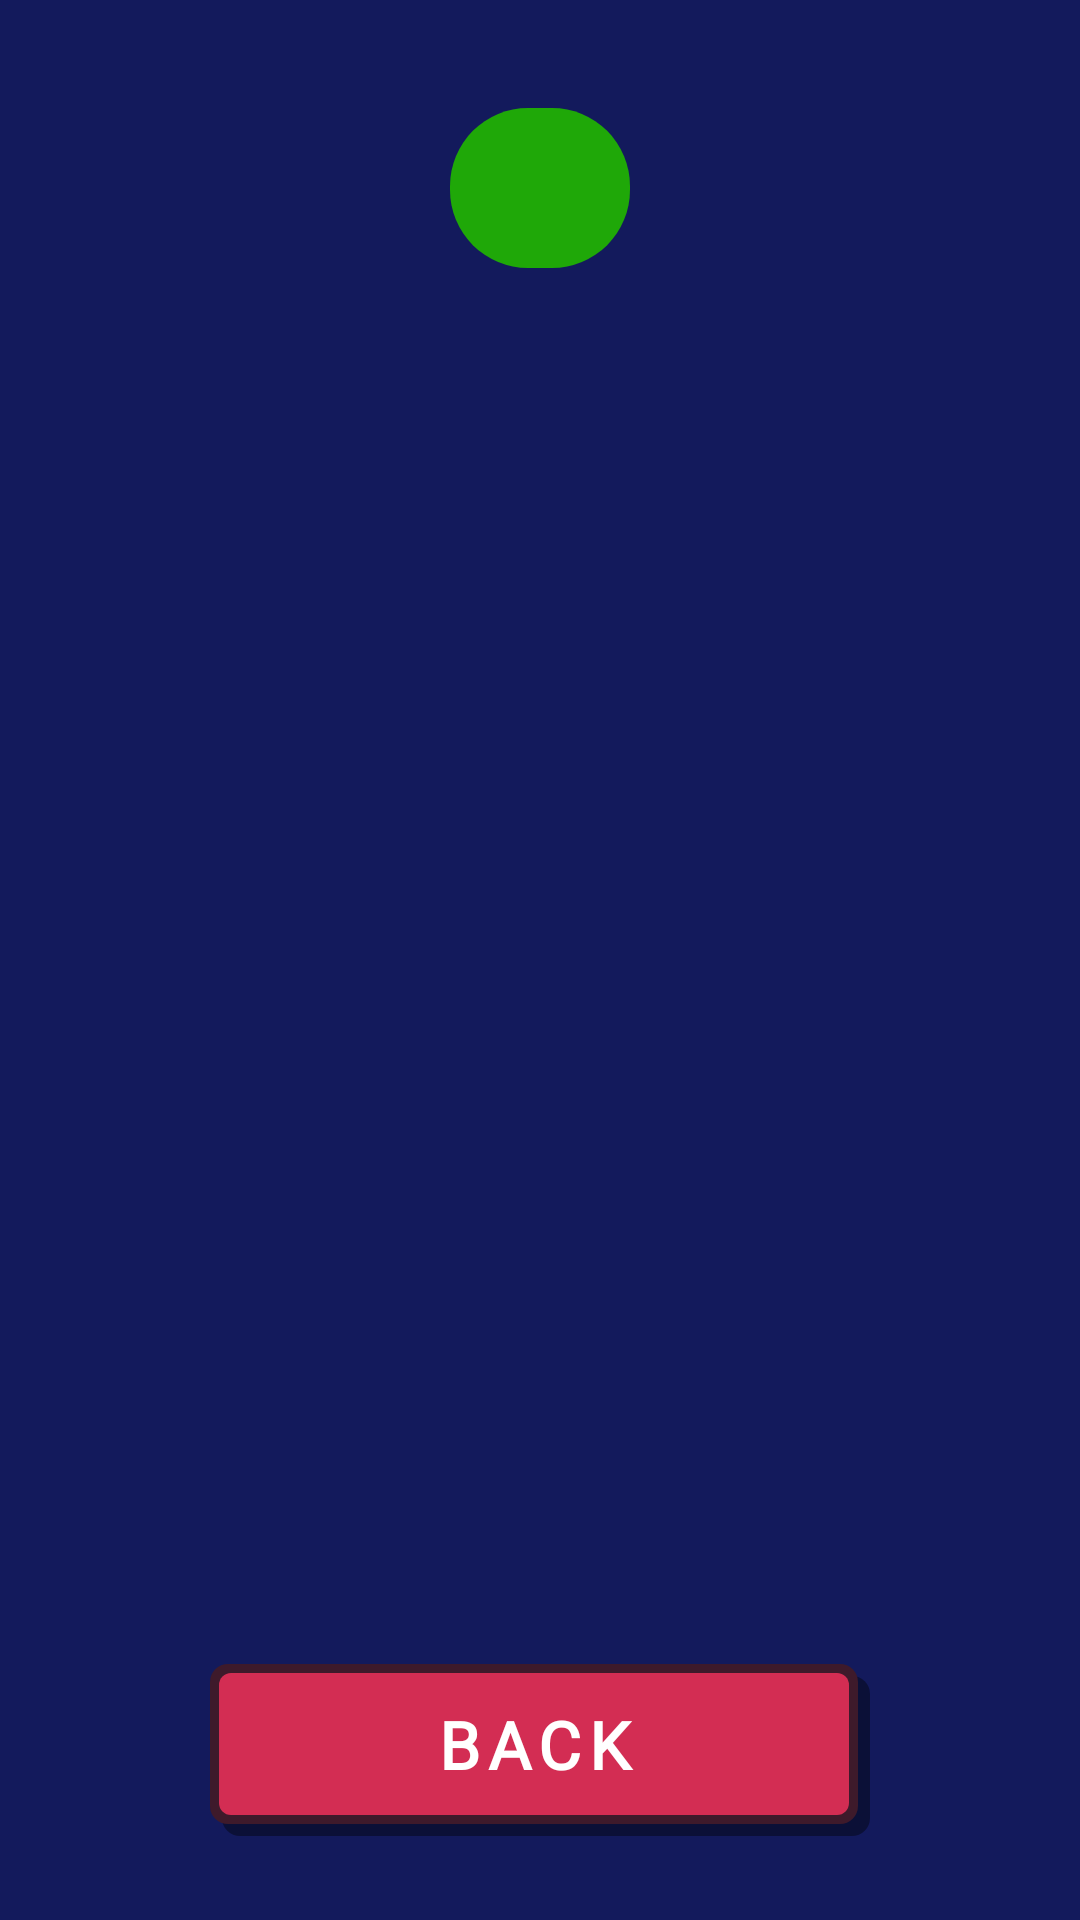

The Android layout XML behind this screen, and the referenced resources:
<!-- AndroidManifest.xml: application theme Theme.CoderHero -->
<!-- res/layout/activity_list.xml -->
<?xml version="1.0" encoding="utf-8"?>
<FrameLayout xmlns:android="http://schemas.android.com/apk/res/android"
    android:layout_width="match_parent" android:layout_height="match_parent"
    android:background="@drawable/bg_main_coderhero">
    <LinearLayout
        android:layout_width="match_parent" android:layout_height="match_parent"
        android:orientation="vertical" android:gravity="center_horizontal" android:padding="20dp">

        <TextView android:id="@+id/listTitle" style="@style/PixelButton"
            android:layout_width="wrap_content" android:layout_height="wrap_content"
            android:layout_marginTop="16dp" android:background="@drawable/panel_green"
            android:minWidth="0dp" android:paddingBottom="12dp" />

        <ScrollView android:layout_width="match_parent" android:layout_height="0dp"
            android:layout_weight="1" android:layout_marginTop="14dp" android:fillViewport="true">
            <LinearLayout android:id="@+id/listContent"
                android:layout_width="match_parent" android:layout_height="wrap_content"
                android:orientation="vertical" />
        </ScrollView>

        <TextView android:id="@+id/btnAction" style="@style/PixelButton"
            android:layout_width="wrap_content" android:layout_height="wrap_content"
            android:layout_marginTop="10dp" android:background="@drawable/btn_yellow"
            android:textSize="18sp" android:visibility="gone" />
        <TextView android:id="@+id/btnBack" style="@style/PixelButton"
            android:layout_width="wrap_content" android:layout_height="wrap_content"
            android:layout_marginTop="10dp" android:layout_marginBottom="8dp"
            android:background="@drawable/btn_brown" android:text="@string/back" />
    </LinearLayout>
</FrameLayout>
<!-- resources referenced by this layout -->
<resources>
  <!-- drawable btn_brown (drawable) -->
  <?xml version="1.0" encoding="utf-8"?>
  <layer-list xmlns:android="http://schemas.android.com/apk/res/android">
      <item android:left="4dp" android:top="4dp">
          <shape android:shape="rectangle"><solid android:color="#66000000" /><corners android:radius="6dp" /></shape>
      </item>
      <item android:right="4dp" android:bottom="4dp">
          <shape android:shape="rectangle"><solid android:color="#3E1A2B" /><corners android:radius="6dp" /></shape>
      </item>
      <item android:left="3dp" android:top="3dp" android:right="7dp" android:bottom="7dp">
          <shape android:shape="rectangle"><solid android:color="#D32D53" /><corners android:radius="4dp" /></shape>
      </item>
  </layer-list>
  <!-- drawable btn_yellow (drawable) -->
  <?xml version="1.0" encoding="utf-8"?>
  <layer-list xmlns:android="http://schemas.android.com/apk/res/android">
      <item android:left="4dp" android:top="4dp">
          <shape android:shape="rectangle"><solid android:color="#66000000" /><corners android:radius="6dp" /></shape>
      </item>
      <item android:right="4dp" android:bottom="4dp">
          <shape android:shape="rectangle"><solid android:color="#8A4B08" /><corners android:radius="6dp" /></shape>
      </item>
      <item android:left="3dp" android:top="3dp" android:right="7dp" android:bottom="7dp">
          <shape android:shape="rectangle"><solid android:color="#FDB515" /><corners android:radius="4dp" /></shape>
      </item>
  </layer-list>
  <!-- drawable panel_green (drawable) -->
  <?xml version="1.0" encoding="utf-8"?>
  <shape xmlns:android="http://schemas.android.com/apk/res/android" android:shape="rectangle">
      <solid android:color="#1FA808" />
      <corners android:radius="26dp" />
      
  </shape>
  <string name="back">BACK</string>
  <style name="PixelButton">
          <item name="android:minWidth">220dp</item>
          <item name="android:gravity">center</item>
          <item name="android:paddingLeft">28dp</item>
          <item name="android:paddingRight">32dp</item>
          <item name="android:paddingTop">12dp</item>
          <item name="android:paddingBottom">16dp</item>
          <item name="android:textColor">@color/white</item>
          <item name="android:textSize">22sp</item>
          <item name="android:textStyle">bold</item>
          <item name="android:letterSpacing">0.12</item>
          <item name="android:fontFamily">@font/press_start2p</item>
          <item name="android:clickable">true</item>
          <item name="android:focusable">true</item>
      </style>
  <style name="Theme.CoderHero" parent="Theme.AppCompat.NoActionBar">
          <item name="android:windowBackground">@color/lab_dark</item>
      </style>
  <color name="white">#FFFFFF</color>
  <color name="lab_dark">#131A5C</color>
</resources>
